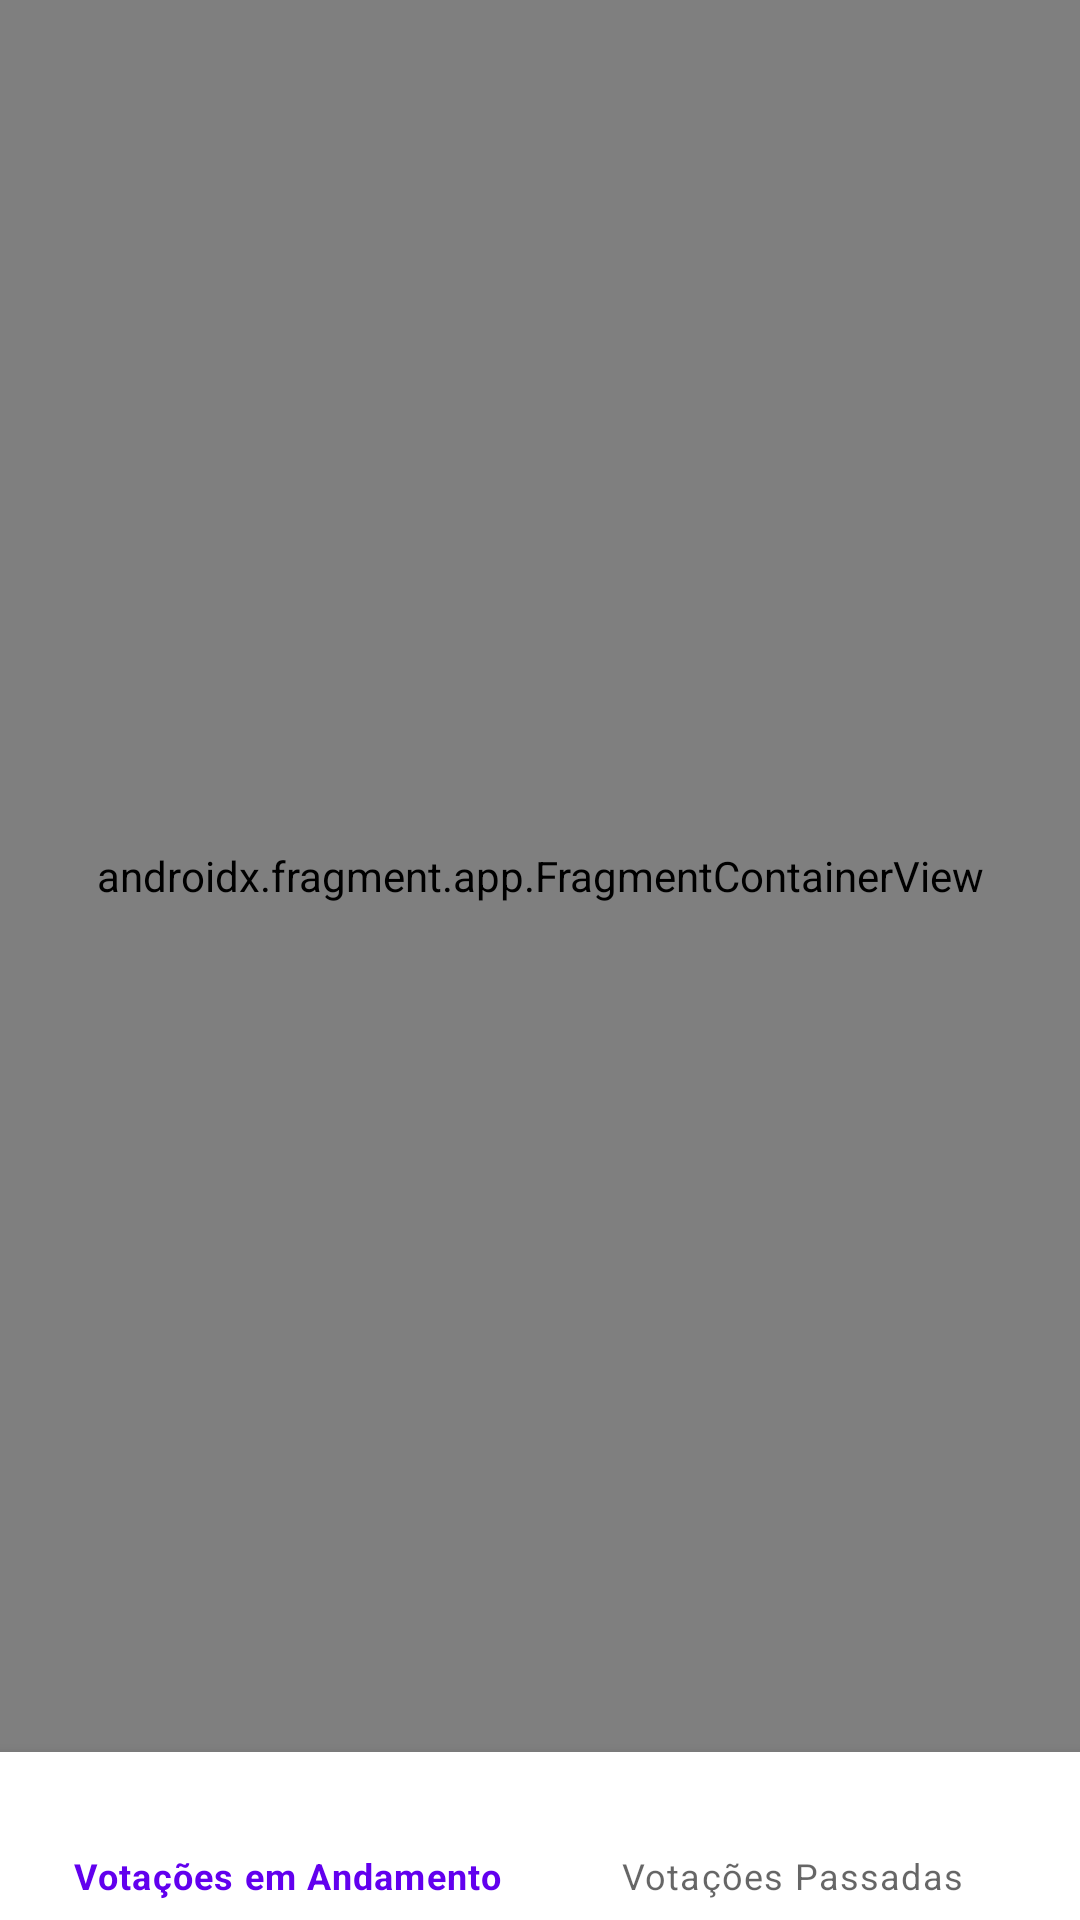

Layout XML and referenced resources for this Android screen:
<!-- AndroidManifest.xml: application theme Theme.VoteaquiApp -->
<!-- res/layout/activity_main.xml -->
<?xml version="1.0" encoding="utf-8"?>
<androidx.constraintlayout.widget.ConstraintLayout xmlns:android="http://schemas.android.com/apk/res/android"
    xmlns:app="http://schemas.android.com/apk/res-auto"
    xmlns:tools="http://schemas.android.com/tools"
    android:layout_width="match_parent"
    android:layout_height="match_parent"
    tools:context=".MainActivity">

    <com.google.android.material.bottomnavigation.BottomNavigationView
        android:id="@+id/bnvTotalVote"
        android:layout_width="0dp"
        android:layout_height="wrap_content"
        app:layout_constraintBottom_toBottomOf="parent"
        app:layout_constraintEnd_toEndOf="parent"
        app:layout_constraintStart_toStartOf="parent"
        app:menu="@menu/menu_votacoes" >

    </com.google.android.material.bottomnavigation.BottomNavigationView>

    <androidx.fragment.app.FragmentContainerView
        android:id="@+id/fragmentContainerView"
        android:name="androidx.navigation.fragment.NavHostFragment"
        android:layout_width="0dp"
        android:layout_height="0dp"
        app:defaultNavHost="true"
        app:layout_constraintBottom_toTopOf="@+id/bnvTotalVote"
        app:layout_constraintEnd_toEndOf="parent"
        app:layout_constraintStart_toStartOf="parent"
        app:layout_constraintTop_toTopOf="parent"
        app:navGraph="@navigation/my_nav" />

</androidx.constraintlayout.widget.ConstraintLayout>
<!-- resources referenced by this layout -->
<resources>
  <style name="Theme.VoteaquiApp" parent="Theme.MaterialComponents.DayNight.DarkActionBar">
          
          <item name="colorPrimary">@color/purple_500</item>
          <item name="colorPrimaryVariant">@color/purple_700</item>
          <item name="colorOnPrimary">@color/white</item>
          
          <item name="colorSecondary">@color/teal_200</item>
          <item name="colorSecondaryVariant">@color/teal_700</item>
          <item name="colorOnSecondary">@color/black</item>
          
          <item name="android:statusBarColor" tools:targetApi="l">?attr/colorPrimaryVariant</item>
          
      </style>
  <!-- not gathered from this repository: default colours our renderer supplied (Android Studio template values) -->
  <color name="purple_500">#FF6200EE</color>
  <color name="purple_700">#FF3700B3</color>
  <color name="teal_200">#FF03DAC5</color>
  <color name="teal_700">#FF018786</color>
  <color name="black">#FF000000</color>
  <color name="white">#FFFFFFFF</color>
</resources>
